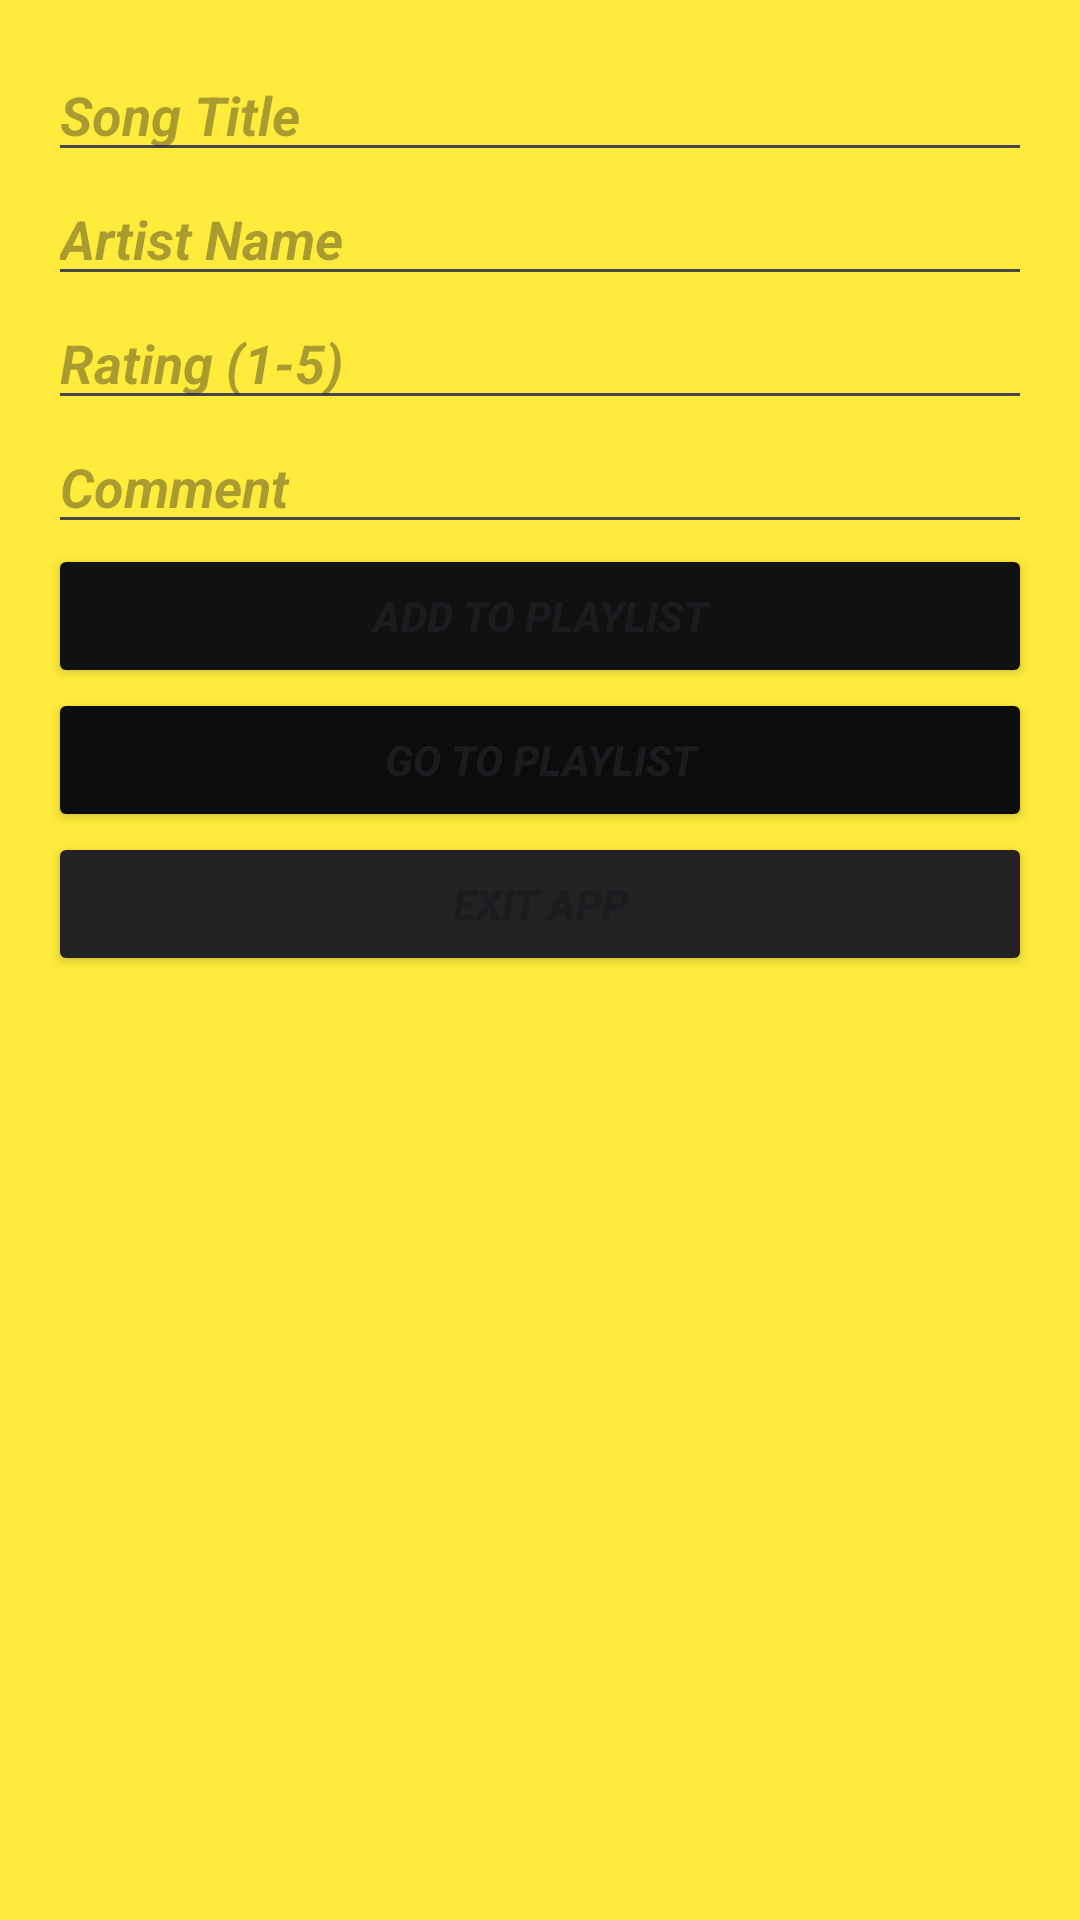

The Android layout XML behind this screen, and the referenced resources:
<!-- AndroidManifest.xml: application theme Theme.Musicplaylistmanagerapp -->
<!-- res/layout/activity_main.xml -->
<?xml version="1.0" encoding="utf-8"?>
<androidx.constraintlayout.widget.ConstraintLayout xmlns:android="http://schemas.android.com/apk/res/android"
    xmlns:app="http://schemas.android.com/apk/res-auto"
    xmlns:tools="http://schemas.android.com/tools"
    android:id="@+id/main"
    android:layout_width="match_parent"
    android:layout_height="match_parent"
    android:background="#FFEB3B"
    tools:context=".MainActivity">

    <LinearLayout
        android:layout_width="match_parent"
        android:layout_height="match_parent"
        android:orientation="vertical"
        android:padding="16dp"
        tools:layout_editor_absoluteX="16dp"
        tools:layout_editor_absoluteY="0dp">

        <EditText
            android:id="@+id/etTitle"
            android:layout_width="match_parent"
            android:layout_height="wrap_content"
            android:hint="Song Title"
            android:textStyle="bold|italic" />

        <EditText
            android:id="@+id/etArtist"
            android:layout_width="match_parent"
            android:layout_height="wrap_content"
            android:hint="Artist Name"
            android:textStyle="bold|italic" />

        <EditText
            android:id="@+id/etRating"
            android:layout_width="match_parent"
            android:layout_height="wrap_content"
            android:hint="Rating (1-5)"
            android:inputType="number"
            android:textStyle="bold|italic" />

        <EditText
            android:id="@+id/etComment"
            android:layout_width="match_parent"
            android:layout_height="wrap_content"
            android:hint="Comment"
            android:textStyle="bold|italic" />

        <Button
            android:id="@+id/btnAdd"
            android:layout_width="match_parent"
            android:layout_height="wrap_content"
            android:backgroundTint="#121111"
            android:text="Add to playlist"
            android:textStyle="bold|italic" />

        <Button
            android:id="@+id/btnView"
            android:layout_width="match_parent"
            android:layout_height="wrap_content"
            android:backgroundTint="#0D0C0C"
            android:text="Go to Playlist"
            android:textStyle="bold|italic" />

        <Button
            android:id="@+id/btnExit"
            android:layout_width="match_parent"
            android:layout_height="wrap_content"
            android:backgroundTint="#232121"
            android:text="Exit App"
            android:textStyle="bold|italic" />
    </LinearLayout>
</androidx.constraintlayout.widget.ConstraintLayout>
<!-- resources referenced by this layout -->
<resources>
  <style name="Theme.Musicplaylistmanagerapp" parent="Base.Theme.Musicplaylistmanagerapp" />
  <style name="Base.Theme.Musicplaylistmanagerapp" parent="Theme.Material3.DayNight.NoActionBar">
          
          
      </style>
</resources>
